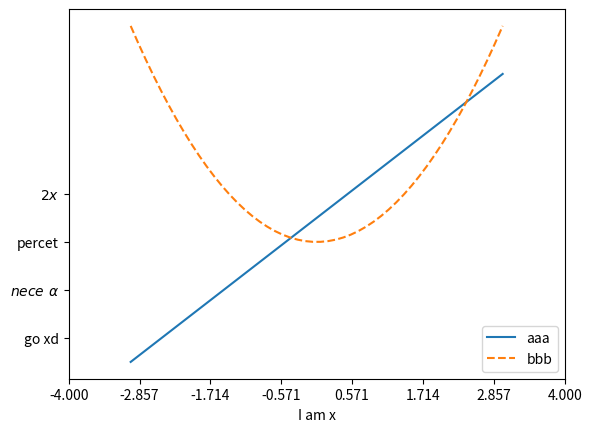

Recreate this plot in Python.
import matplotlib.pyplot as plt
import numpy as np

x = np.linspace(-3, 3, 50)
y1 = 2*x + 1
y2 = x**2
plt.figure()

plt.xlim((-4,4))
plt.xlabel("I am x")

new_ticks = np.linspace(-4,4,8)
print(new_ticks)
plt.xticks(new_ticks)

plt.yticks([-4,-2,0,2],
           [r'go xd',r'$nece\ \alpha$',r'percet',r'$2x$'])#用$$符号包括起来，使其按照数学字体输出，空格需要用\转义,前加r表示正则表达




l1, = plt.plot(x,y1,label='up')
l2, = plt.plot(x,y2,linestyle='--',label='down')#对线的返回值为l1，l2，加逗号是为了传入下方handles
#plt.legend()
plt.legend(handles=[l1,l2],labels=['aaa','bbb'],loc='best')#loc  best会选不影响的位置，还可以用'upper right''lower right'
#handles 与labels对应，标签为aaa，bbb，只打印一个aaa，则吧bbb去掉
plt.show()